Dataset: processed (GitHub, Tensai-Kartik/PlantCare). Classes: apple black rot, apple cedar apple rust, apple healthy, apple scab, corn common rust, corn healthy, corn northern leaf blight, grape black rot, grape esca black measles, grape healthy, pepper bell bacterial spot, pepper bell healthy, potato early blight, potato healthy, potato late blight, tomato bacterial spot, tomato early blight, tomato healthy, tomato late blight, tomato septoria leaf spot, tomato yellow leaf curl virus.

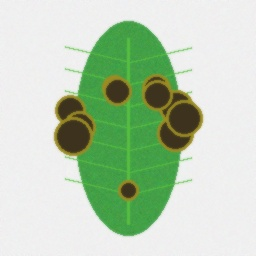
Label: corn northern leaf blight

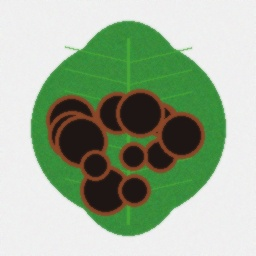
Label: grape black rot

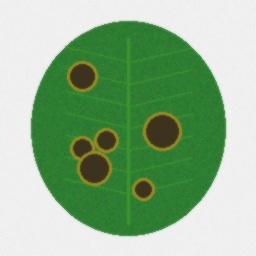
Label: apple scab

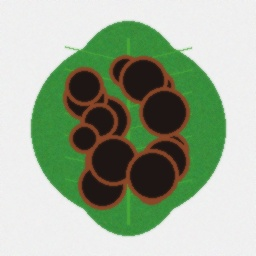
Label: grape esca black measles

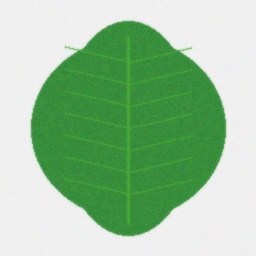
Label: grape healthy

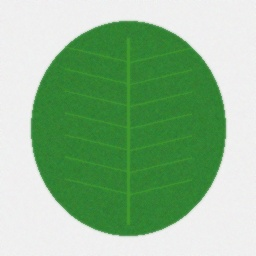
Label: tomato healthy
